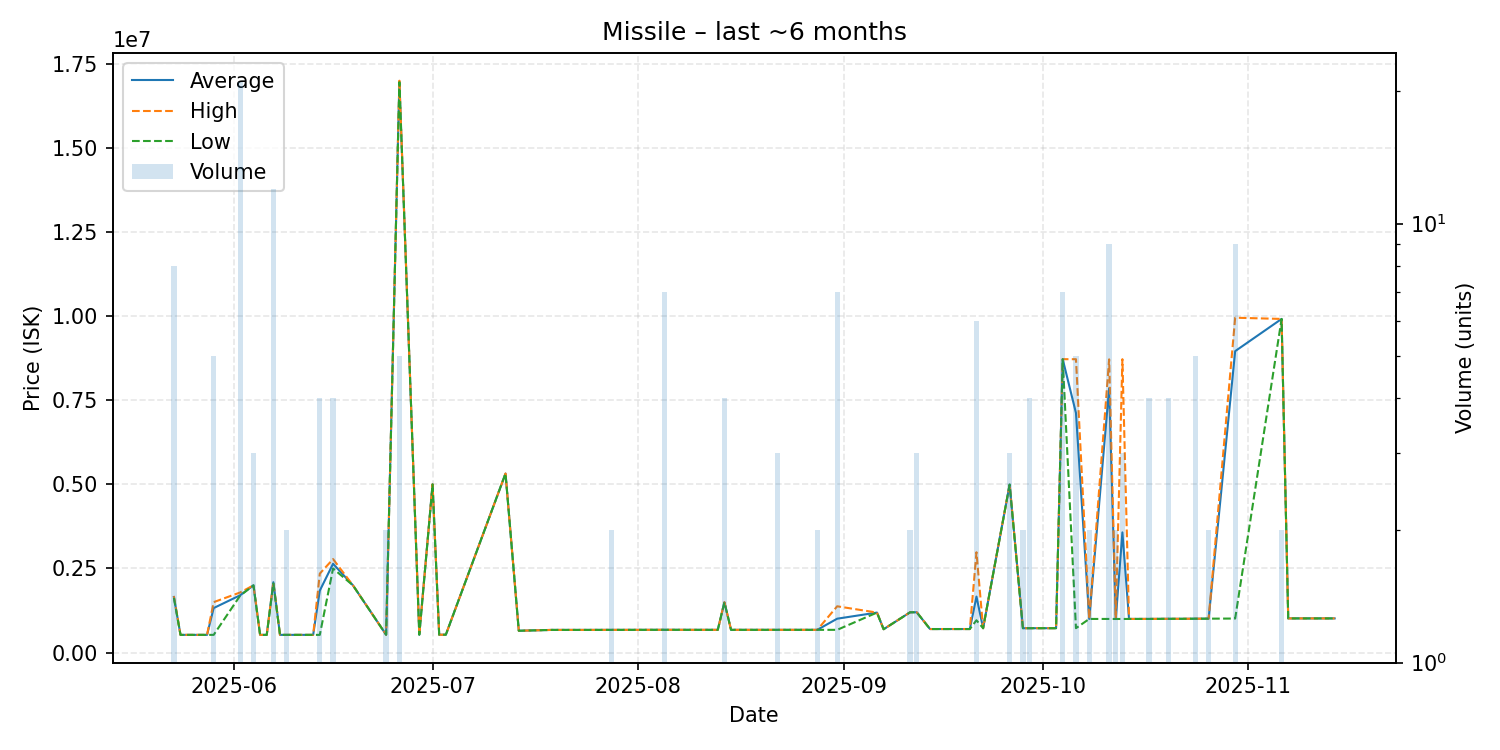

Values plotted in this chart, from the file beside it:
date, average, highest, lowest, order_count, volume
2025-05-23, 1654625, 1679500, 1626500, 7, 8
2025-05-24, 527500, 527500, 527500, 1, 1
2025-05-28, 527700, 527700, 527700, 1, 1
2025-05-29, 1324340, 1500000, 527700, 5, 5
2025-06-02, 1705286, 1788000, 1695000, 5, 21
2025-06-04, 2000000, 2000000, 2000000, 2, 3
2025-06-05, 527700, 527700, 527700, 1, 1
2025-06-06, 527700, 527700, 527700, 1, 1
2025-06-07, 2093667, 2097000, 2057000, 2, 12
2025-06-08, 527700, 527700, 527700, 1, 1
2025-06-09, 527700, 527700, 527700, 1, 2
2025-06-13, 527700, 527700, 527700, 1, 1
2025-06-14, 1842925, 2348000, 527700, 4, 4
2025-06-16, 2640000, 2780000, 2500000, 3, 4
2025-06-19, 1999000, 1999000, 1999000, 1, 1
2025-06-24, 531000, 531000, 531000, 1, 2
2025-06-26, 16966000, 16995000, 16950000, 5, 5
2025-06-29, 532000, 532000, 532000, 1, 1
2025-07-01, 4999000, 4999000, 4999000, 1, 1
2025-07-02, 532000, 532000, 532000, 1, 1
2025-07-03, 532000, 532000, 532000, 1, 1
2025-07-12, 5322000, 5322000, 5322000, 1, 1
2025-07-14, 650000, 650000, 650000, 1, 1
2025-07-19, 675000, 675000, 675000, 1, 1
2025-07-23, 675000, 675000, 675000, 1, 1
2025-07-24, 675000, 675000, 675000, 1, 1
2025-07-28, 676100, 676100, 676100, 1, 2
2025-07-30, 676100, 676100, 676100, 1, 1
2025-08-05, 678100, 678100, 678100, 1, 7
2025-08-09, 677000, 677000, 677000, 1, 1
2025-08-11, 677000, 677000, 677000, 1, 1
2025-08-13, 677000, 677000, 677000, 1, 1
2025-08-14, 1497750, 1498000, 1497000, 2, 4
2025-08-15, 677000, 677000, 677000, 1, 1
2025-08-17, 677000, 677000, 677000, 1, 1
2025-08-21, 677000, 677000, 677000, 1, 1
2025-08-22, 677000, 677000, 677000, 2, 3
2025-08-26, 677000, 677000, 677000, 1, 1
2025-08-28, 677000, 677000, 677000, 1, 2
2025-08-31, 1008429, 1377000, 677000, 7, 7
2025-09-06, 1190000, 1190000, 1190000, 1, 1
2025-09-07, 695000, 695000, 695000, 1, 1
2025-09-11, 1199000, 1199000, 1199000, 1, 2
2025-09-12, 1198667, 1199000, 1198000, 2, 3
2025-09-14, 701000, 701000, 701000, 1, 1
2025-09-15, 701000, 701000, 701000, 1, 1
2025-09-16, 701000, 701000, 701000, 1, 1
2025-09-18, 701100, 701100, 701100, 1, 1
2025-09-20, 701100, 701100, 701100, 1, 1
2025-09-21, 1665333, 2982500, 962000, 6, 6
2025-09-22, 725000, 725000, 725000, 1, 1
2025-09-26, 4993667, 4996000, 4992500, 3, 3
2025-09-28, 725550, 726000, 725100, 2, 2
2025-09-29, 726000, 726000, 726000, 2, 4
2025-10-02, 726100, 726100, 726100, 1, 1
2025-10-03, 726100, 726100, 726100, 1, 1
2025-10-04, 8719857, 8720000, 8719000, 2, 7
2025-10-06, 7120440, 8719000, 726200, 2, 5
2025-10-08, 1001000, 1001000, 1001000, 1, 2
2025-10-11, 7858111, 8715000, 1001000, 8, 9
... 15 more rows
